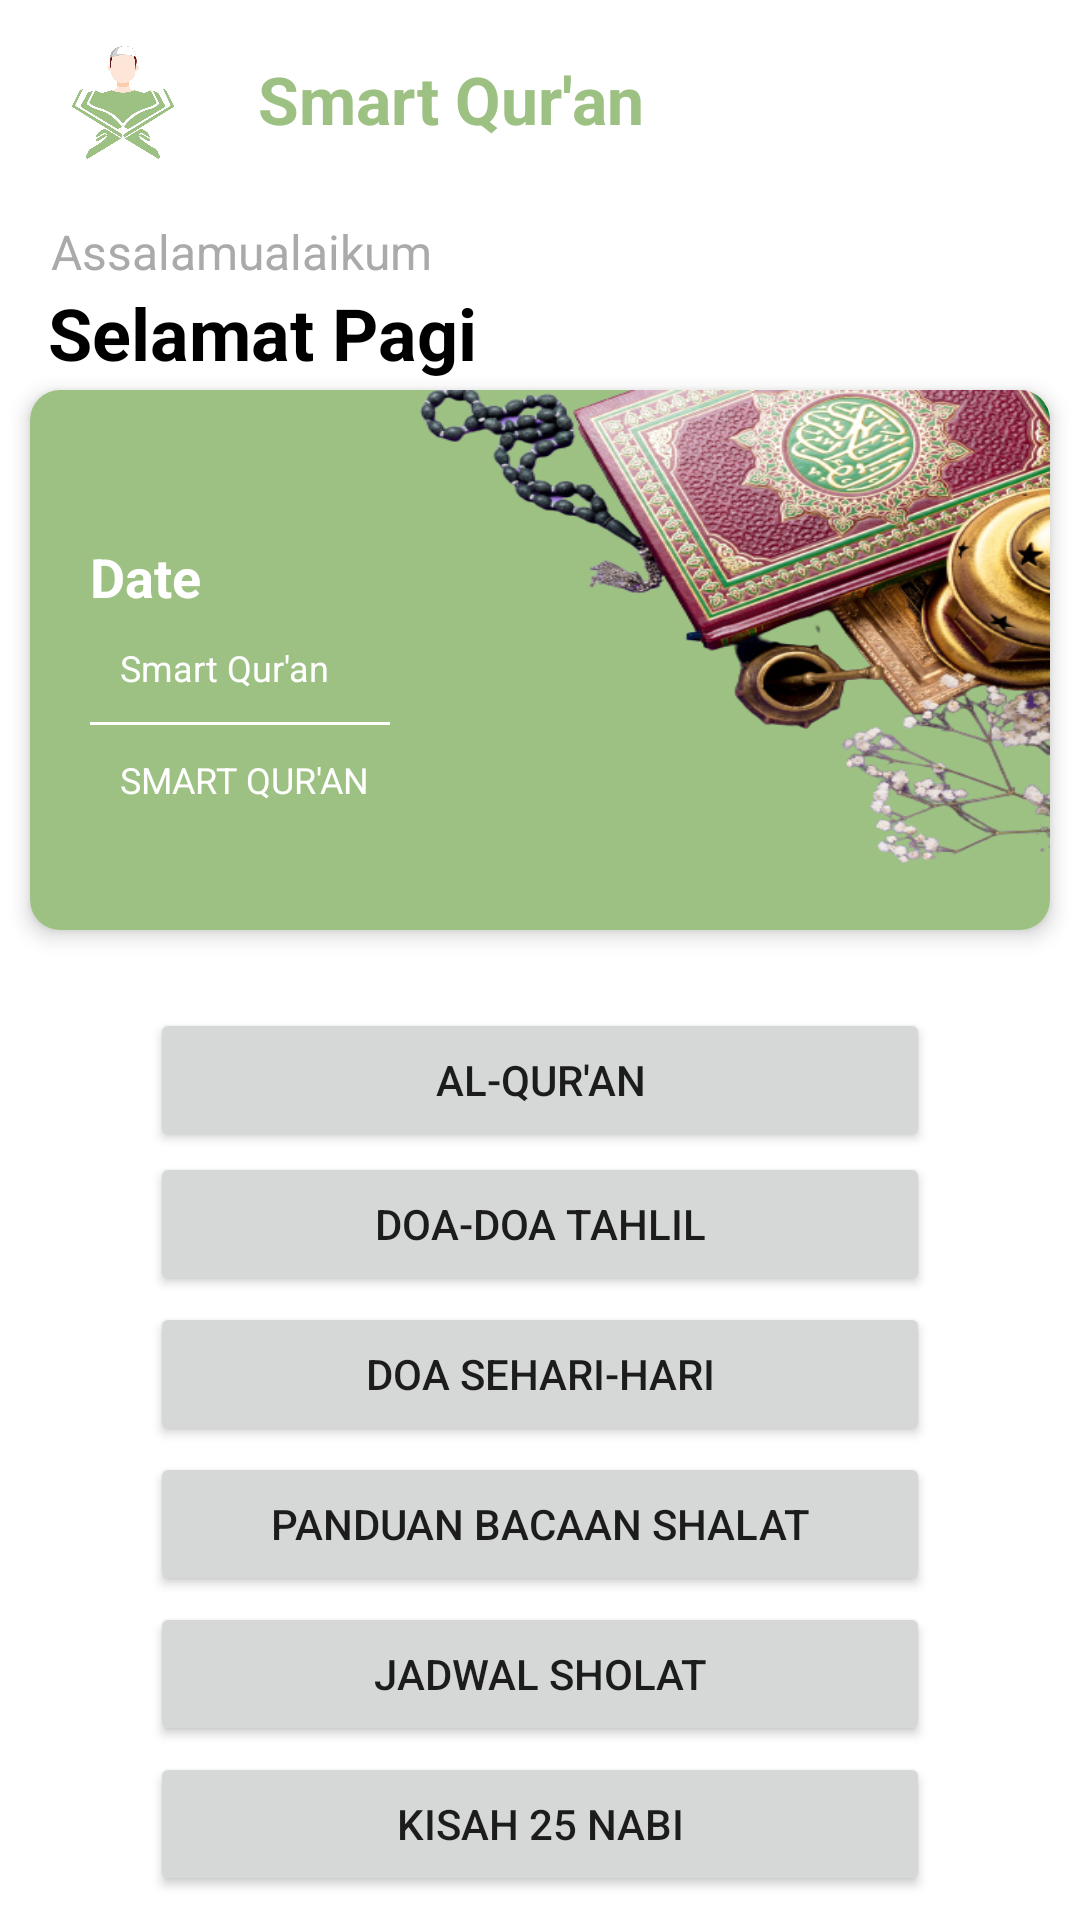

Reconstruct the res/layout file that produces this screen, plus the resources it refers to.
<!-- AndroidManifest.xml: application theme AppTheme -->
<!-- res/layout/activity_main.xml -->
<androidx.coordinatorlayout.widget.CoordinatorLayout xmlns:android="http://schemas.android.com/apk/res/android"
    xmlns:app="http://schemas.android.com/apk/res-auto"
    android:layout_width="match_parent"
    android:layout_height="match_parent"
    android:background="@android:color/white"
    android:fitsSystemWindows="true"
    android:orientation="vertical">

    <com.google.android.material.appbar.AppBarLayout
        android:layout_width="match_parent"
        android:layout_height="wrap_content"
        android:theme="@style/AppTheme.AppBarOverlay"
        app:elevation="0dp">

        <androidx.appcompat.widget.Toolbar
            android:id="@+id/toolbar"
            android:layout_width="match_parent"
            android:layout_height="wrap_content"
            android:background="@android:color/white">

            <LinearLayout
                android:layout_width="match_parent"
                android:layout_height="wrap_content"
                android:layout_margin="8dp"
                android:orientation="vertical">

                <RelativeLayout
                    android:id="@+id/imgProfile"
                    android:layout_width="match_parent"
                    android:layout_height="wrap_content">

                    <ImageView
                        android:id="@+id/imageQuran"
                        android:layout_width="50dp"
                        android:layout_height="50dp"
                        android:layout_centerVertical="true"
                        android:src="@drawable/yayai" />

                    <TextView
                        android:layout_width="wrap_content"
                        android:layout_height="wrap_content"
                        android:layout_centerVertical="true"
                        android:layout_marginStart="20dp"
                        android:layout_toEndOf="@id/imageQuran"
                        android:text="@string/app_name"
                        android:textColor="@color/colorPrimaryDark"
                        android:textSize="22sp"
                        android:textStyle="bold" />

                </RelativeLayout>

                <LinearLayout
                    android:layout_width="match_parent"
                    android:layout_height="wrap_content"
                    android:layout_marginTop="15dp"
                    android:orientation="vertical">

                    <TextView
                        android:layout_width="wrap_content"
                        android:layout_height="wrap_content"
                        android:layout_marginStart="1dp"
                        android:text="Assalamualaikum"
                        android:textColor="@android:color/darker_gray"
                        android:textSize="16sp" />

                    <TextView
                        android:id="@+id/selamat"
                        android:layout_width="wrap_content"
                        android:layout_height="wrap_content"
                        android:text="Selamat Pagi"
                        android:textColor="@android:color/black"
                        android:textSize="24sp"
                        android:textStyle="bold" />

                </LinearLayout>

            </LinearLayout>

        </androidx.appcompat.widget.Toolbar>

    </com.google.android.material.appbar.AppBarLayout>

    <LinearLayout
        android:layout_width="match_parent"
        android:layout_height="match_parent"
        android:layout_marginTop="120dp"
        android:orientation="vertical">

    <androidx.cardview.widget.CardView
        android:layout_width="match_parent"
        android:layout_height="180dp"
        android:layout_margin="10dp"
        app:cardCornerRadius="10dp"
        app:cardElevation="4dp">

        <RelativeLayout
            android:layout_width="match_parent"
            android:layout_height="match_parent"
            android:background="@drawable/bg_detail">

            <TextView
                android:id="@+id/tvToday"
                android:layout_width="wrap_content"
                android:layout_height="wrap_content"
                android:layout_alignParentStart="true"
                android:layout_marginStart="20dp"
                android:layout_marginTop="50dp"
                android:text="Date"
                android:textColor="@android:color/white"
                android:textSize="18sp"
                android:textStyle="bold" />

            <TextView
                android:id="@+id/tvDate"
                android:layout_width="wrap_content"
                android:layout_height="wrap_content"
                android:layout_below="@+id/tvToday"
                android:layout_marginStart="30dp"
                android:layout_marginTop="10dp"
                android:text="@string/app_name"
                android:textColor="@android:color/white"
                android:textSize="12sp" />

            <View
                android:id="@+id/viewDivider"
                android:layout_width="100dp"
                android:layout_height="1dp"
                android:layout_below="@id/tvDate"
                android:layout_marginStart="20dp"
                android:layout_marginTop="10dp"
                android:layout_marginBottom="10dp"
                android:background="@android:color/white" />

            <TextView
                android:id="@+id/tvLocation"
                android:layout_width="wrap_content"
                android:layout_height="wrap_content"
                android:layout_below="@+id/viewDivider"
                android:layout_marginStart="30dp"
                android:text="@string/app_name"
                android:textAllCaps="true"
                android:textColor="@android:color/white"
                android:textSize="12sp" />

        </RelativeLayout>

    </androidx.cardview.widget.CardView>

        <RelativeLayout
            android:layout_width="match_parent"
            android:layout_height="match_parent"
            android:gravity="center_horizontal">

        <Button
            android:id="@+id/mengaji"
            android:layout_width="260dp"
            android:layout_height="wrap_content"
            android:layout_marginStart="16dp"
            android:layout_marginTop="16dp"
            android:layout_marginEnd="16dp"
            android:text="Al-Qur'an" />

            <Button
                android:id="@+id/tahlilan"
                android:layout_width="260dp"
                android:layout_height="wrap_content"
                android:layout_marginStart="16dp"
                android:layout_marginTop="64dp"
                android:layout_marginEnd="16dp"
                android:text="Doa-Doa Tahlil" />

            <Button
                android:id="@+id/weekly"
                android:layout_width="260dp"
                android:layout_height="wrap_content"
                android:layout_marginStart="16dp"
                android:layout_marginTop="114dp"
                android:layout_marginEnd="16dp"
                android:text="Doa Sehari-hari" />

            <Button
                android:id="@+id/babacaan"
                android:layout_width="260dp"
                android:layout_height="wrap_content"
                android:layout_marginStart="16dp"
                android:layout_marginTop="164dp"
                android:layout_marginEnd="16dp"
                android:text="Panduan Bacaan Shalat" />

            <Button
                android:id="@+id/jadwal"
                android:layout_width="260dp"
                android:layout_height="wrap_content"
                android:layout_marginStart="16dp"
                android:layout_marginTop="214dp"
                android:layout_marginEnd="16dp"
                android:text="Jadwal Sholat" />

            <Button
                android:id="@+id/kisah"
                android:layout_width="260dp"
                android:layout_height="wrap_content"
                android:layout_marginStart="16dp"
                android:layout_marginTop="264dp"
                android:layout_marginEnd="16dp"
                android:text="Kisah 25 Nabi" />
        </RelativeLayout>
    </LinearLayout>


</androidx.coordinatorlayout.widget.CoordinatorLayout>
<!-- resources referenced by this layout -->
<resources>
  <color name="colorPrimaryDark">#9DC183</color>
  <!-- drawable bg_detail: jpg bitmap (drawable-xxxhdpi, 146787 bytes) -->
  <!-- drawable yayai: png bitmap (drawable-xxxhdpi, 57971 bytes) -->
  <string name="app_name">Smart Qur\'an</string>
  <style name="AppTheme.AppBarOverlay" parent="ThemeOverlay.AppCompat.Dark.ActionBar" />
  <style name="AppTheme" parent="Theme.MaterialComponents.Light.NoActionBar">
          
          <item name="colorPrimary">@color/colorPrimary</item>
          <item name="colorPrimaryDark">@color/colorPrimaryDark</item>
          <item name="colorAccent">@color/colorAccent</item>
      </style>
  <color name="colorPrimary">#9DC183</color>
  <color name="colorAccent">#fff9af96</color>
</resources>
